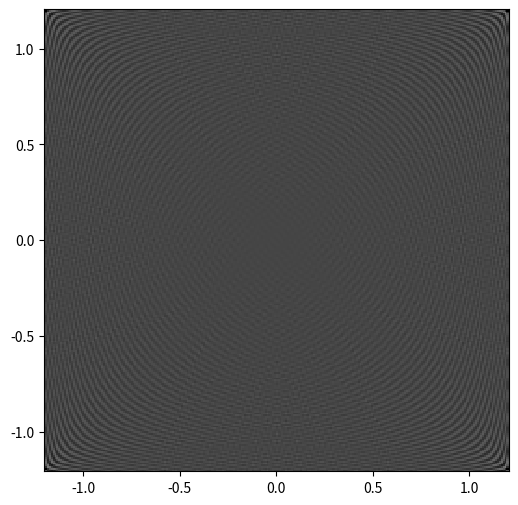

Python code for this plot: (Note: this script raises an exception after producing the figure.)
import numpy as np
import matplotlib.pyplot as plt
from numpy.fft import irfft2, rfft2
import functools
import cmath


def r(a, b, n1, n2, n3, m, t):
    """
    :param a: option 1
    :param b: option 2
    :param n1: option 3
    :param n2: option 4
    :param n3: option 5
    :param m: option 6
    :param t: polar angle
    :return: nature curve (The Superformula)
    """
    p = 1  # function dependent on t
    first = np.abs(1 / a * np.cos(m / 4 * t))
    second = np.abs(1 / b * np.sin(m / 4 * t))
    return (first ** n2 + second ** n3) ** (-1 / n1)


def plotParam(r):
    """
    Plot parametric function
    :param r: function
    :return:
    """
    fig, ax = plt.subplots()
    t = np.linspace(0 * np.pi, 2 * np.pi, 10000)
    x = r(t) * np.sin(t)
    y = r(t) * np.cos(t)
    ax.plot(x, y, label="param func")
    ax.legend()
    plt.show()


r0 = functools.partial(r, 1, 1, 1, 1, 1, 0)  # circle
r1 = functools.partial(r, 1.6, 1, 1.5, 2, 7.5, 12)  # rose
r2 = functools.partial(r, 0.9, 10, 4.2, 17, 1.5, 4)  # sandglass (песочные часы)
r3 = functools.partial(r, 1, 1, 15, 15, 15, 4)  # modified-square
r4 = functools.partial(r, 10, 10, 2, 7, 7, 5)  # starfish
r5 = functools.partial(r, 1, 1, 5, 5, 5, 10)  # spiral


def plot_in_gray(x, y, z):
    # pcolormesh of interpolated uniform grid with log colormap
    z_max = np.max(z)
    z_min = np.min(z)
    fig, ax = plt.subplots(figsize=(6, 6)) # Делает соотношение сторон как 1 к 1
    ax.pcolor(x, y, z, cmap='gray', vmin=z_min, vmax=z_max,
               label="Амплитуда")
    plt.show()



def generate_2D_from_parametric(func, size, count):
    # define grid.
    x = np.linspace(-size, size, count)
    y = np.linspace(-size, size, count)
    #    z = v_e(x, y)

    z0 = np.zeros([len(x), len(y)])

    t = np.linspace(0 * np.pi, 2 * np.pi, 10000)
    xparam = func(t) * np.cos(t)
    yparam = func(t) * np.sin(t)

    for i in range(len(xparam)):
        indx = int(round(xparam[i] / (2 * size / count) + len(x) / 2))
        indy = int(round(yparam[i] / (2 * size / count) + len(y) / 2))
        z0[indx, indy] = 1
    return x, y, z0


# plotParam(r0)
x, y, z = generate_2D_from_parametric(r0, 1.2, 250)
#plot_amplitude(x, y, z)
z1 = irfft2(z, (250, 250))
plot_in_gray(x, y, z1)
z2 = rfft2(z, (250, 250))
# for m in z2:
#    z2 = [cmath.polar(n) for n in m]

#z2 = [[cmath.polar(n) for n in m] for m in z2]

for i in range(len(z2)):
    for j in range(len(z2[0])):
        (z2[i,j],) = cmath.polar(z2[i,j])

print(type(z2[1, 1]))

plot_in_gray(x[:z2.shape[1]], y[:z2.shape[0]], z2)
